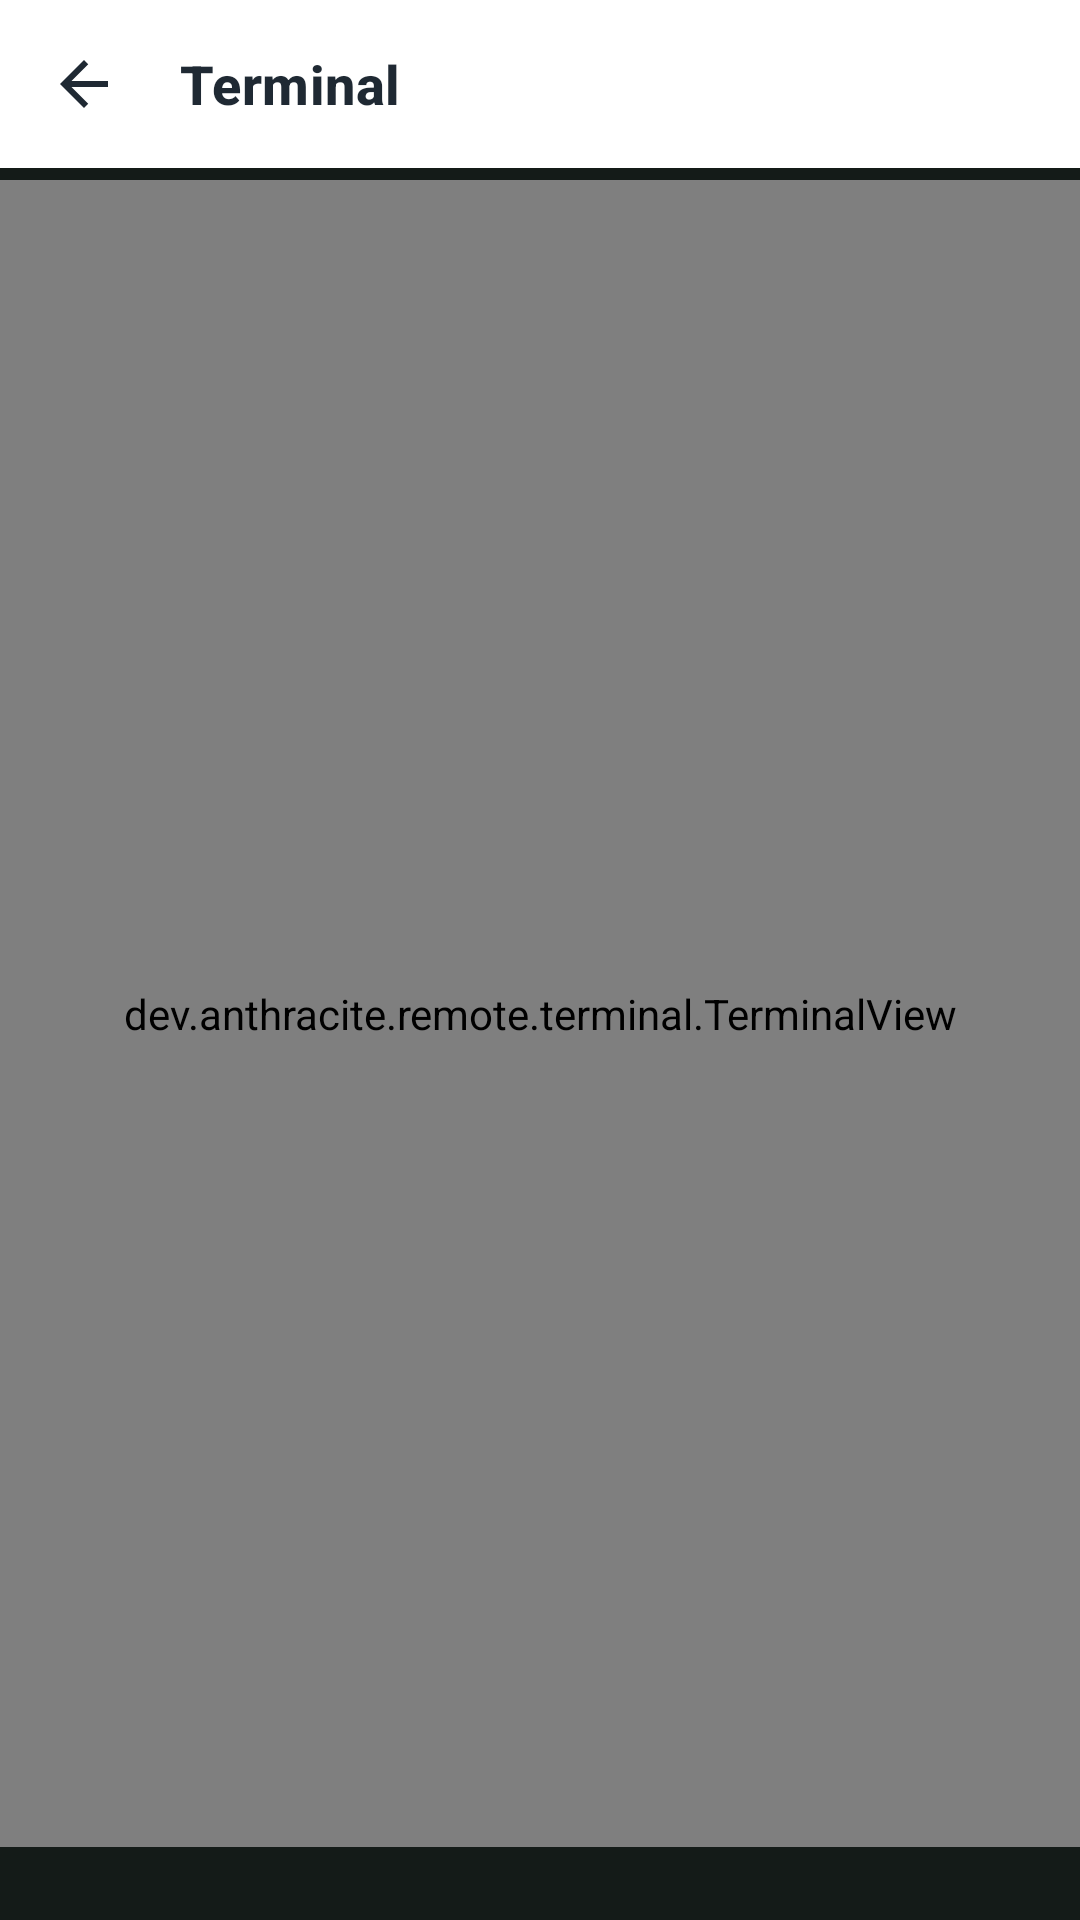

Reconstruct the res/layout file that produces this screen, plus the resources it refers to.
<!-- AndroidManifest.xml: application theme Theme.AnthraciteRemote -->
<!-- res/layout/activity_terminal.xml -->
<?xml version="1.0" encoding="utf-8"?>
<LinearLayout xmlns:android="http://schemas.android.com/apk/res/android"
    xmlns:app="http://schemas.android.com/apk/res-auto"
    android:layout_width="match_parent"
    android:layout_height="match_parent"
    android:background="@color/term_background"
    android:orientation="vertical">

    <com.google.android.material.appbar.MaterialToolbar
        android:id="@+id/terminal_toolbar"
        style="@style/Widget.Anthracite.Toolbar"
        android:layout_width="match_parent"
        android:layout_height="wrap_content"
        app:navigationIcon="@drawable/ic_arrow_back"
        app:title="@string/terminal_title" />

    <HorizontalScrollView
        android:id="@+id/tab_strip"
        android:layout_width="match_parent"
        android:layout_height="wrap_content"
        android:background="@color/term_surface"
        android:scrollbars="none">

        <LinearLayout
            android:id="@+id/tab_row"
            android:layout_width="wrap_content"
            android:layout_height="wrap_content"
            android:gravity="center_vertical"
            android:orientation="horizontal"
            android:paddingHorizontal="@dimen/space_s"
            android:paddingVertical="@dimen/space_xxs" />
    </HorizontalScrollView>

    <com.google.android.material.card.MaterialCardView
        android:id="@+id/terminal_notice"
        android:layout_width="match_parent"
        android:layout_height="wrap_content"
        android:layout_marginHorizontal="@dimen/space_s"
        android:layout_marginTop="@dimen/space_xs"
        android:visibility="gone"
        app:cardBackgroundColor="@color/banner_warning_background"
        app:cardCornerRadius="@dimen/radius_s"
        app:cardElevation="0dp">

        <TextView
            android:id="@+id/terminal_notice_text"
            android:layout_width="match_parent"
            android:layout_height="wrap_content"
            android:padding="@dimen/space_s"
            android:textAppearance="@style/TextAppearance.Anthracite.MonoSmall"
            android:textColor="@color/banner_warning_foreground" />
    </com.google.android.material.card.MaterialCardView>

    <dev.anthracite.remote.terminal.TerminalView
        android:id="@+id/terminal_view"
        android:layout_width="match_parent"
        android:layout_height="0dp"
        android:layout_weight="1"
        android:focusable="true"
        android:focusableInTouchMode="true" />

    <HorizontalScrollView
        android:id="@+id/key_strip"
        android:layout_width="match_parent"
        android:layout_height="wrap_content"
        android:background="@color/term_surface"
        android:scrollbars="none">

        <LinearLayout
            android:id="@+id/special_keys"
            android:layout_width="wrap_content"
            android:layout_height="wrap_content"
            android:gravity="center_vertical"
            android:orientation="horizontal"
            android:paddingHorizontal="@dimen/space_xs"
            android:paddingVertical="@dimen/space_xxs" />
    </HorizontalScrollView>

    <TextView
        android:id="@+id/terminal_status"
        android:layout_width="match_parent"
        android:layout_height="wrap_content"
        android:accessibilityLiveRegion="polite"
        android:background="@color/term_surface"
        android:paddingHorizontal="@dimen/space_m"
        android:paddingBottom="@dimen/space_xs"
        android:textAppearance="@style/TextAppearance.Anthracite.MonoSmall"
        android:textColor="@color/term_status" />
</LinearLayout>
<!-- resources referenced by this layout -->
<resources>
  <color name="banner_warning_background">#FFF4E5</color>
  <color name="banner_warning_foreground">#8A4B08</color>
  <color name="term_background">#0E1512</color>
  <color name="term_status">#9FB2A8</color>
  <color name="term_surface">#141B18</color>
  <dimen name="radius_s">8dp</dimen>
  <dimen name="space_m">12dp</dimen>
  <dimen name="space_s">8dp</dimen>
  <dimen name="space_xs">4dp</dimen>
  <dimen name="space_xxs">2dp</dimen>
  <string name="terminal_title">Terminal</string>
  <style name="TextAppearance.Anthracite.MonoSmall" parent="TextAppearance.Anthracite.Mono">
          <item name="android:textSize">@dimen/text_mono_small</item>
          <item name="android:textColor">?attr/colorOnSurfaceVariant</item>
      </style>
  <style name="Widget.Anthracite.Toolbar" parent="Widget.Material3.Toolbar">
          <item name="android:background">@color/surface</item>
          <item name="android:minHeight">@dimen/toolbar_height</item>
          <item name="titleTextColor">@color/on_surface</item>
          <item name="titleTextAppearance">@style/TextAppearance.Anthracite.Title</item>
          <item name="navigationIconTint">?attr/colorOnSurface</item>
      </style>
  <style name="Theme.AnthraciteRemote" parent="Base.Theme.AnthraciteRemote">
          <item name="android:windowLightStatusBar">true</item>
          <item name="android:windowLightNavigationBar">true</item>
      </style>
  <color name="on_surface_variant">#52606D</color>
  <style name="TextAppearance.Anthracite.Mono" parent="TextAppearance.Material3.BodySmall">
          <item name="android:fontFamily">monospace</item>
          <item name="android:textSize">@dimen/text_mono</item>
          <item name="android:textColor">?attr/colorOnSurface</item>
      </style>
  <dimen name="text_mono_small">12sp</dimen>
  <color name="surface">#FFFFFF</color>
  <dimen name="toolbar_height">56dp</dimen>
  <color name="on_surface">#1F2933</color>
  <style name="TextAppearance.Anthracite.Title" parent="TextAppearance.Material3.TitleMedium">
          <item name="android:textSize">@dimen/text_title</item>
          <item name="android:textStyle">bold</item>
          <item name="android:textColor">?attr/colorOnSurface</item>
      </style>
  <dimen name="text_mono">13sp</dimen>
  <dimen name="text_title">18sp</dimen>
  <color name="primary">#3E7C59</color>
  <color name="on_primary">#FFFFFF</color>
  <color name="primary_container">#D9E9DF</color>
  <color name="on_primary_container">#1C3A2A</color>
  <color name="primary_inverse">#8CCBA3</color>
  <color name="secondary">#4F6357</color>
  <color name="on_secondary">#FFFFFF</color>
  <color name="secondary_container">#DDE5E0</color>
  <color name="on_secondary_container">#1B2A22</color>
  <color name="tertiary">#3F4850</color>
  <color name="on_tertiary">#FFFFFF</color>
  <color name="tertiary_container">#E1E8EC</color>
  <color name="on_tertiary_container">#161D22</color>
  <color name="error">#B3261E</color>
  <color name="on_error">#FFFFFF</color>
  <color name="error_container">#F9DEDC</color>
  <color name="on_error_container">#410E0B</color>
  <color name="background">#F4F6F5</color>
  <color name="on_background">#1F2933</color>
  <color name="surface_elevated">#EDF0EE</color>
  <color name="surface_inverse">#313A36</color>
  <color name="on_surface_inverse">#F0F3F0</color>
  <color name="outline">#7A8794</color>
  <color name="outline_variant">#C6CFCA</color>
  <style name="ThemeOverlay.Anthracite.Dialog" parent="ThemeOverlay.Material3.MaterialAlertDialog">
          <item name="shapeAppearanceOverlay">@style/ShapeAppearance.Anthracite.Dialog</item>
      </style>
  <style name="ShapeAppearance.Anthracite.Dialog" parent="">
          <item name="cornerFamily">rounded</item>
          <item name="cornerSize">@dimen/radius_l</item>
      </style>
  <dimen name="radius_l">16dp</dimen>
</resources>
